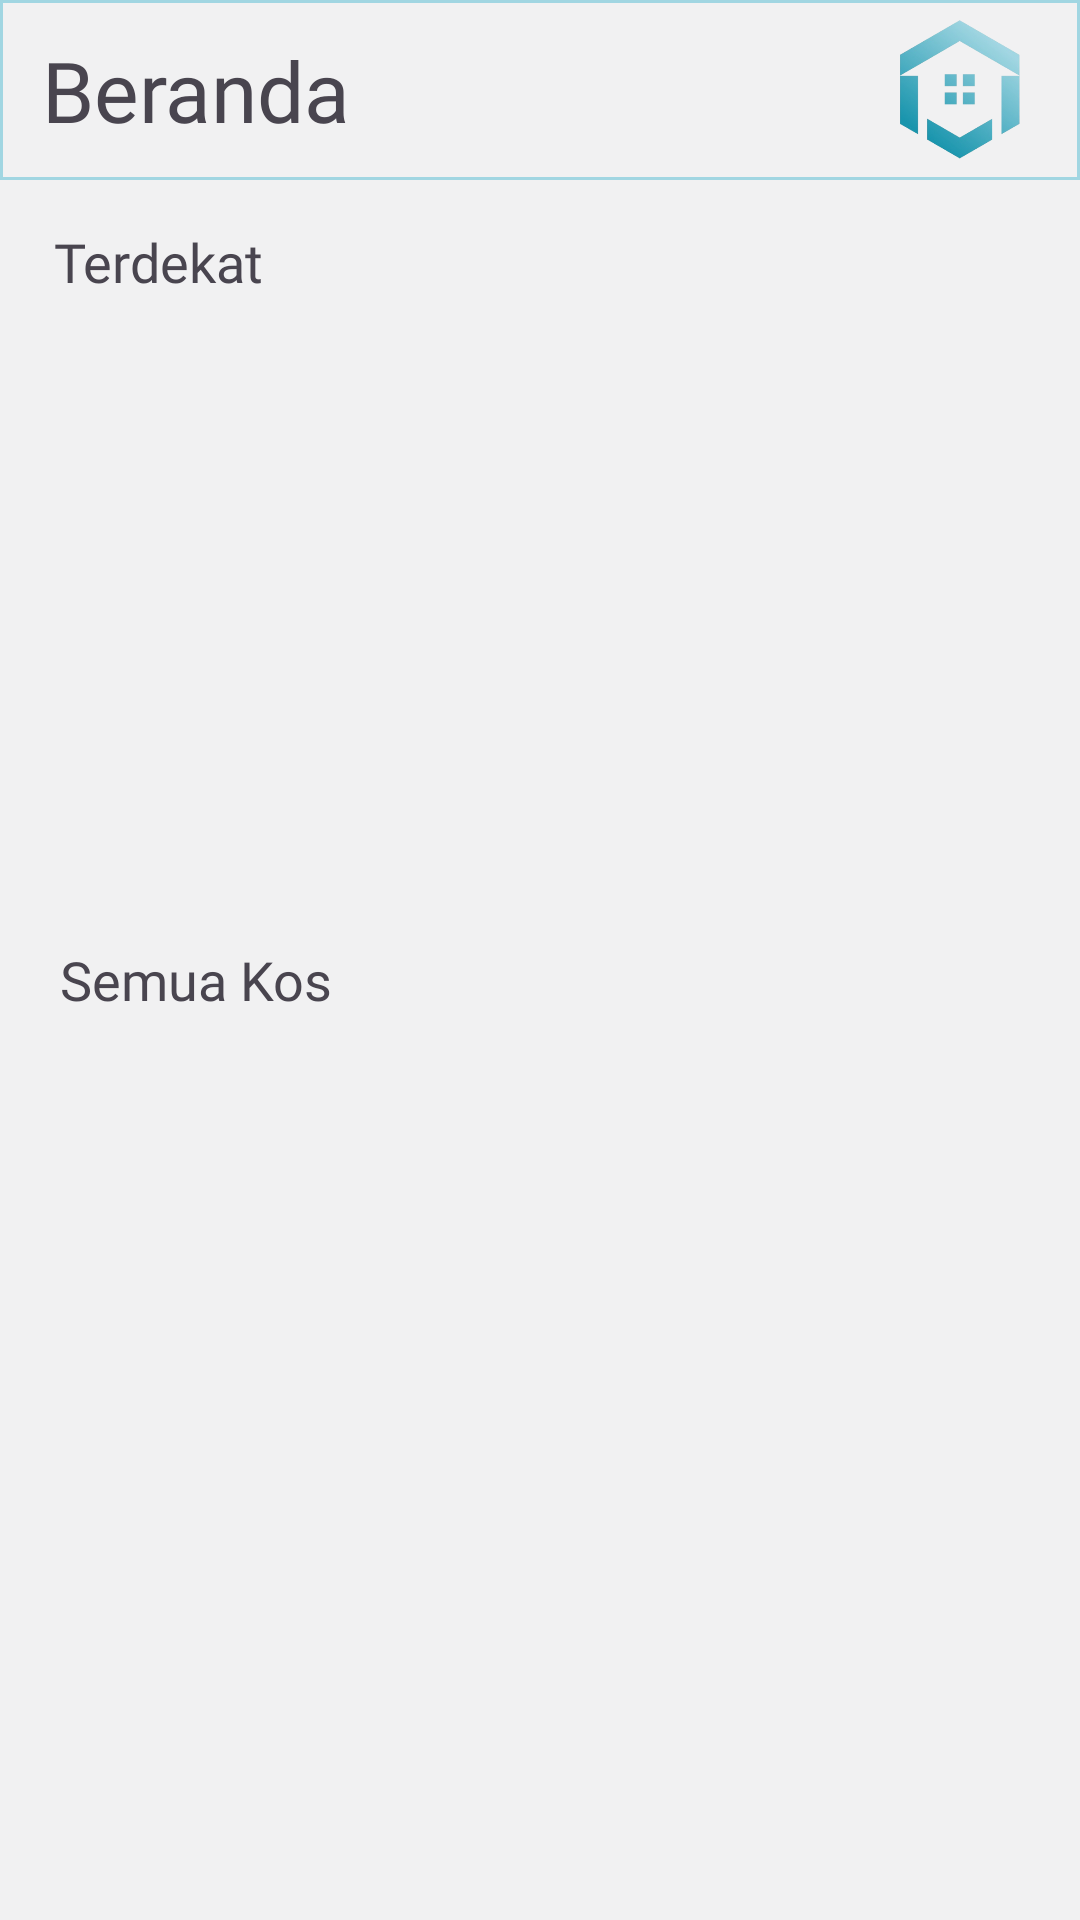

This screen was rendered from an Android layout file. Write that file and the resources it references.
<!-- AndroidManifest.xml: application theme Theme.SewaKos -->
<!-- res/layout/fragment_beranda_pencari_kos.xml -->
<?xml version="1.0" encoding="utf-8"?>
<LinearLayout xmlns:android="http://schemas.android.com/apk/res/android"
    xmlns:tools="http://schemas.android.com/tools"
    android:layout_width="match_parent"
    android:layout_height="match_parent"
    android:orientation="vertical"
    android:background="@color/color_1"
    tools:context=".PencariKos.BerandaPencariKos">

    <RelativeLayout
        android:id="@+id/top"
        android:layout_width="match_parent"
        android:layout_height="60dp"
        android:background="@drawable/rectangle_4_shape"
        >

        <ImageView
            android:layout_width="52dp"
            android:layout_height="52dp"
            android:layout_alignParentEnd="true"
            android:layout_centerVertical="true"
            android:layout_marginEnd="12dp"
            android:src="@drawable/logo" />

        <TextView
            android:layout_width="wrap_content"
            android:layout_height="wrap_content"
            android:layout_alignParentStart="true"
            android:layout_alignParentEnd="true"
            android:layout_centerVertical="true"
            android:layout_marginStart="12dp"
            android:fontFamily="@font/archivo_black"
            android:text="@string/beranda"
            android:textSize="28sp" />

    </RelativeLayout>

    <RelativeLayout
        android:layout_width="match_parent"
        android:layout_height="wrap_content"
        android:layout_marginStart="10dp">

        <TextView
            android:id="@+id/terdekatText"
            android:layout_width="wrap_content"
            android:layout_height="wrap_content"
            android:text="Terdekat"
            android:layout_marginStart="8dp"
            android:textSize="18sp"
            android:fontFamily="@font/inter_semibold"
            android:layout_marginTop="15dp"
            />

        <RelativeLayout
            android:layout_width="match_parent"
            android:layout_height="200dp"
            android:layout_marginEnd="10dp"
            android:layout_below="@+id/terdekatText">

            <TextView
                android:id="@+id/tvNoKosTerdekat"
                android:layout_width="wrap_content"
                android:layout_height="wrap_content"
                android:text="Tidak ada kos terdekat"
                android:layout_centerInParent="true"
                android:visibility="invisible"
                android:fontFamily="@font/inter_medium"
                android:textSize="18sp"
                android:textColor="@android:color/black"/>

        </RelativeLayout>

        <androidx.recyclerview.widget.RecyclerView
            android:id="@+id/recyclerViewKosTerdekat"
            android:layout_width="match_parent"
            android:layout_height="wrap_content"
            android:layout_marginTop="8dp"
            android:orientation="horizontal"
            android:layout_below="@+id/terdekatText"
            tools:listitem="@layout/item_kos_horizontal" />

    </RelativeLayout>

    <RelativeLayout
        android:layout_width="match_parent"
        android:layout_height="wrap_content">

        <TextView
            android:id="@+id/list_semua_kos_text"
            android:layout_width="wrap_content"
            android:layout_height="wrap_content"
            android:text="Semua Kos"
            android:textSize="18sp"
            android:layout_marginStart="20dp"
            android:fontFamily="@font/inter_semibold"
            android:layout_marginTop="15dp"
            />

        <androidx.recyclerview.widget.RecyclerView
            android:layout_width="match_parent"
            android:layout_height="match_parent"
            android:id="@+id/recyclerViewPencariKos"
            android:scrollbars="vertical"
            android:layout_below="@+id/list_semua_kos_text"
            android:layout_marginTop="8dp"
            />

    </RelativeLayout>

</LinearLayout>
<!-- res/layout/item_kos_horizontal.xml (included above) -->
<androidx.cardview.widget.CardView xmlns:android="http://schemas.android.com/apk/res/android"
    xmlns:app="http://schemas.android.com/apk/res-auto"
    android:layout_width="224dp"
    android:layout_height="wrap_content"
    android:layout_margin="8dp"
    app:cardCornerRadius="8dp"
    app:cardElevation="4dp">

    <RelativeLayout
        android:layout_width="match_parent"
        android:layout_height="wrap_content"
        >

        <ImageView
            android:id="@+id/imageKos"
            android:layout_width="match_parent"
            android:layout_height="200dp"
            android:scaleType="centerCrop"
            android:src="@drawable/ic_bed" />

        <TextView
            android:id="@+id/namaKos"
            android:layout_width="match_parent"
            android:layout_height="wrap_content"
            android:layout_below="@id/imageKos"
            android:fontFamily="@font/inter_semibold"
            android:layout_marginStart="8dp"
            android:layout_marginTop="8dp"
            android:text="@string/memuat"
            android:textSize="18sp" />

        <TextView
            android:id="@+id/alamatKos"
            android:layout_width="match_parent"
            android:layout_height="wrap_content"
            android:layout_below="@id/namaKos"
            android:fontFamily="@font/inter_regular"
            android:text="@string/memuat"
            android:layout_marginStart="8dp"
            android:layout_marginTop="6dp"
            android:textSize="12sp" />

        <TextView
            android:id="@+id/jarakKos"
            android:layout_width="wrap_content"
            android:layout_height="wrap_content"
            android:layout_below="@id/alamatKos"
            android:text="@string/memuat"
            android:layout_marginStart="8dp"
            android:layout_marginTop="6dp"
            android:layout_marginBottom="8dp"
            android:fontFamily="@font/inter_regular"
            android:textSize="12sp" />
    </RelativeLayout>

</androidx.cardview.widget.CardView>
<!-- resources referenced by this layout -->
<resources>
  <color name="color_1">#F1F1F2</color>
  <!-- drawable ic_bed (drawable) -->
  <vector xmlns:android="http://schemas.android.com/apk/res/android"
      android:width="20dp"
      android:height="20dp"
      android:viewportWidth="26"
      android:viewportHeight="26">
    <group>
      <clip-path
          android:pathData="M0.164,0.172h25.574v25.655h-25.574z"/>
      <path
          android:pathData="M21.475,12.572V20.269H19.77V17.703H6.131V20.269H4.426V6.586H6.131V15.138H12.951V9.152H18.066C18.97,9.152 19.837,9.512 20.477,10.154C21.116,10.795 21.475,11.665 21.475,12.572ZM9.541,14.283C8.863,14.283 8.212,14.012 7.733,13.531C7.253,13.05 6.984,12.398 6.984,11.717C6.984,11.037 7.253,10.384 7.733,9.903C8.212,9.422 8.863,9.152 9.541,9.152C10.219,9.152 10.87,9.422 11.349,9.903C11.829,10.384 12.098,11.037 12.098,11.717C12.098,12.398 11.829,13.05 11.349,13.531C10.87,14.012 10.219,14.283 9.541,14.283Z"
          android:fillColor="#858585"/>
    </group>
  </vector>
  <!-- drawable logo: png bitmap (drawable, 45145 bytes) -->
  <!-- drawable rectangle_4_shape (drawable) -->
  <?xml version="1.0" encoding="utf-8"?>
  <shape xmlns:android="http://schemas.android.com/apk/res/android"
  	android:shape="rectangle">
  	<solid android:color="@color/color_1" />
  	<padding android:left="2dp"
  		android:top="2dp"
  		android:right="2dp"
  		android:bottom="2dp" />
  	<stroke android:width="1dp" android:color="@color/color_3"/>
  </shape>
  <string name="beranda">Beranda</string>
  <string name="memuat">Memuat...</string>
  <style name="Theme.SewaKos" parent="Base.Theme.SewaKos" />
  <color name="color_3">#A1D6E2</color>
  <style name="Base.Theme.SewaKos" parent="Theme.Material3.DayNight.NoActionBar">
          
          <item name="colorPrimary">@color/color_4</item>
      </style>
  <color name="color_4">#1995AD</color>
</resources>
